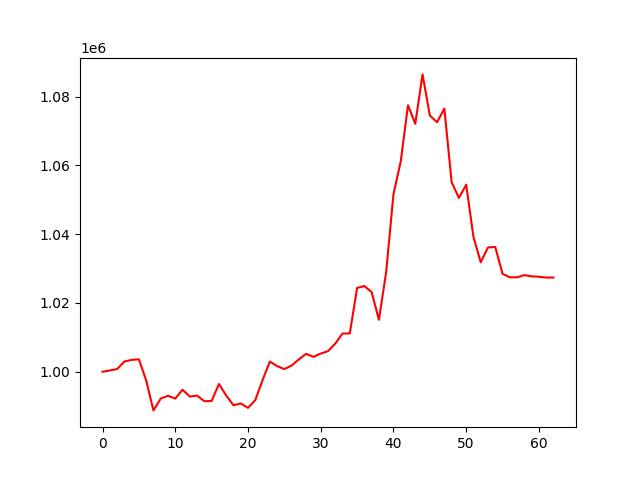

Data behind this chart, as committed beside it:
account_value, date, daily_return
1000000, 2022-04-25, 
1000371, 2022-04-26, 0.0003707
1000765, 2022-04-27, 0.0003941
1002978, 2022-04-28, 0.002211
1003459, 2022-04-29, 0.0004797
1003617, 2022-05-05, 0.0001577
997470, 2022-05-06, -0.006125
988763, 2022-05-09, -0.008729
992195, 2022-05-10, 0.003471
993022, 2022-05-11, 0.0008334
992198, 2022-05-12, -0.00083
994768, 2022-05-13, 0.002591
992793, 2022-05-16, -0.001985
993059, 2022-05-17, 0.0002674
991435, 2022-05-18, -0.001636
991510, 2022-05-19, 7.600657554629464e-05
996438, 2022-05-20, 0.00497
993096, 2022-05-23, -0.003354
990256, 2022-05-24, -0.00286
990778, 2022-05-25, 0.0005273
989513, 2022-05-26, -0.001277
991743, 2022-05-27, 0.002253
997538, 2022-05-30, 0.005844
1002957, 2022-05-31, 0.005432
1001647, 2022-06-01, -0.001305
1000779, 2022-06-02, -0.0008666
1001806, 2022-06-06, 0.001026
1003615, 2022-06-07, 0.001805
1005216, 2022-06-08, 0.001596
1004321, 2022-06-09, -0.0008904
1005279, 2022-06-10, 0.000954
1005995, 2022-06-13, 0.0007121
1008179, 2022-06-14, 0.002171
1011118, 2022-06-15, 0.002915
1011136, 2022-06-16, 1.767462979862522e-05
1024370, 2022-06-17, 0.01309
1024913, 2022-06-20, 0.0005301
1023175, 2022-06-21, -0.001695
1015104, 2022-06-22, -0.007889
1029016, 2022-06-23, 0.01371
1051577, 2022-06-24, 0.02192
1061150, 2022-06-27, 0.009104
1077473, 2022-06-28, 0.01538
1072078, 2022-06-29, -0.005007
1086446, 2022-06-30, 0.0134
1074496, 2022-07-01, -0.011
1072541, 2022-07-04, -0.001819
1076515, 2022-07-05, 0.003705
1055085, 2022-07-06, -0.01991
1050535, 2022-07-07, -0.004312
1054375, 2022-07-08, 0.003656
1039207, 2022-07-11, -0.01439
1031842, 2022-07-12, -0.007087
1036144, 2022-07-13, 0.004169
1036274, 2022-07-14, 0.0001257
1028456, 2022-07-15, -0.007545
1027463, 2022-07-18, -0.0009653
1027459, 2022-07-19, -3.3612307884789416e-06
1028091, 2022-07-20, 0.0006146
1027739, 2022-07-21, -0.0003419
... 3 more rows
